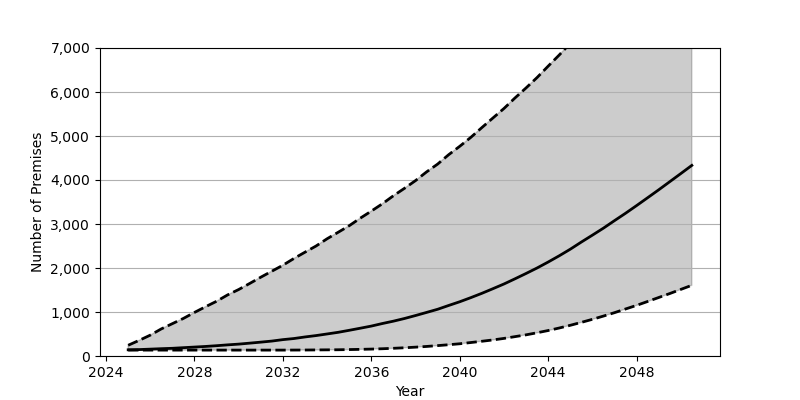

Data behind this chart, as committed beside it:
Date, Low, Base, High
2025-01, 134, 141, 244
2025-07, 134, 146, 355
2026-01, 134, 156, 474
2026-07, 134, 166, 615
2027-01, 134, 175, 735
2027-07, 134, 189, 853
2028-01, 134, 203, 990
2028-07, 134, 217, 1119
2029-01, 134, 234, 1244
2029-07, 134, 253, 1388
2030-01, 134, 270, 1511
2030-07, 134, 292, 1648
2031-01, 134, 315, 1791
2031-07, 134, 339, 1926
2032-01, 134, 372, 2063
2032-07, 135, 397, 2216
2033-01, 136, 433, 2360
2033-07, 138, 464, 2499
2034-01, 140, 501, 2665
2034-07, 142, 538, 2811
2035-01, 146, 584, 2961
2035-07, 151, 631, 3131
2036-01, 157, 680, 3293
2036-07, 165, 738, 3459
2037-01, 175, 792, 3643
2037-07, 187, 852, 3810
2038-01, 201, 920, 3987
2038-07, 217, 990, 4183
2039-01, 236, 1062, 4362
2039-07, 256, 1148, 4574
2040-01, 278, 1233, 4766
2040-07, 306, 1326, 4968
2041-01, 335, 1425, 5192
2041-07, 365, 1529, 5408
2042-01, 400, 1637, 5626
2042-07, 440, 1754, 5864
2043-01, 481, 1876, 6093
2043-07, 528, 2000, 6328
2044-01, 579, 2136, 6588
2044-07, 636, 2277, 6840
2045-01, 698, 2428, 7108
2045-07, 764, 2589, 7370
2046-01, 834, 2747, 7632
2046-07, 907, 2905, 7921
2047-01, 985, 3077, 8199
2047-07, 1068, 3243, 8492
2048-01, 1151, 3419, 8773
2048-07, 1239, 3597, 9060
2049-01, 1330, 3778, 9365
2049-07, 1419, 3961, 9660
2050-01, 1514, 4147, 9969
2050-07, 1607, 4332, 10260
